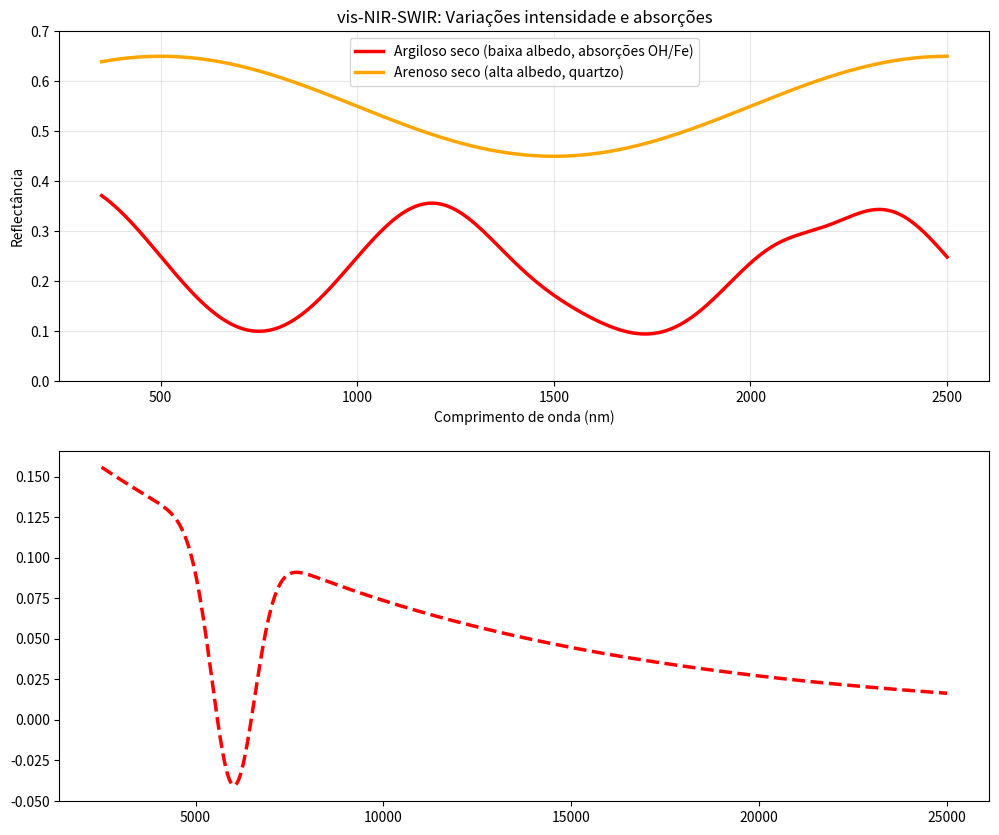

Reproduce this figure in Python. (Note: this script raises an exception after producing the figure.)
import numpy as np
import matplotlib.pyplot as plt
import pandas as pd
from scipy.signal import savgol_filter

# Wavenumbers típicos (invertido para MIR)
wl_visnirswir = np.linspace(350, 2500, 1000)  # nm
wl_midir = np.linspace(2500, 25000, 2000)     # nm (em nm, ou use cm-1)

# Simular reflectância: argiloso (baixa albedo, absorções OH/Fe) vs arenoso (alta)
# Argiloso: absorções ~1400nm (H2O), 2200nm (AlOH), Fe visível
reflect_argila_nir = 0.25 + 0.15 * np.sin(2*np.pi*wl_visnirswir/1000) - 0.1*np.exp(-((wl_visnirswir-1400)/200)**2) - 0.08*np.exp(-((wl_visnirswir-2200)/150)**2)
reflect_areia_nir = 0.55 + 0.1 * np.sin(2*np.pi*wl_visnirswir/2000)  # Alta reflectância quartzo

reflect_argila_mir = 0.20 * np.exp(-wl_midir/10000) - 0.15*np.exp(-((wl_midir-6000)/800)**2)  # O-H ~3000-4000nm equiv.
reflect_areia_mir = 0.45 * np.exp(-wl_midir/15000)  # Mais plana

# DataFrame para exportar (como seus CSVs)
df_nir = pd.DataFrame({
    'wl_nm': wl_visnirswir,
    'argiloso': reflect_argila_nir,
    'arenoso': reflect_areia_nir
})
df_mir = pd.DataFrame({
    'wl_nm': wl_midir,
    'argiloso': reflect_argila_mir,
    'arenoso': reflect_areia_mir
})
df_nir.to_csv('espectros_visnirswir.csv', index=False)
df_mir.to_csv('espectros_midIR.csv', index=False)

# Suavização Savitzky-Golay (como nos seus pipelines)
reflect_argila_nir_sg = savgol_filter(reflect_argila_nir, 21, 3)
reflect_areia_nir_sg = savgol_filter(reflect_areia_nir, 21, 3)

# Gráficos (Figura 3-like)
fig, axes = plt.subplots(2, 1, figsize=(12, 10))
# vis-NIR-SWIR
axes[0].plot(wl_visnirswir, reflect_argila_nir_sg, 'r-', linewidth=2.5, label='Argiloso seco (baixa albedo, absorções OH/Fe)')
axes[0].plot(wl_visnirswir, reflect_areia_nir_sg, 'orange', linewidth=2.5, label='Arenoso seco (alta albedo, quartzo)')
axes[0].set_ylim(0, 0.7)
axes[0].set_xlabel('Comprimento de onda (nm)')
axes[0].set_ylabel('Reflectância')
axes[0].set_title('vis-NIR-SWIR: Variações intensidade e absorções')
axes[0].legend()
axes[0].grid(alpha=0.3)

# mid-IR
axes[1].plot(wl_midir, reflect_argila_mir, 'r--', linewidth=2.5, label='Argiloso (picos O-H, Si-O)')
axes[1].plot(wl_midir, reflect_areia_mir, 'orange--', linewidth=2.5, label='Arenoso (suave)')
axes[1].set_ylim(0, 0.6)
axes[1].set_xlabel('Comprimento de onda (nm)')
axes[1].set_ylabel('Reflectância')
axes[1].set_title('mid-IR: Feições vibacionais minerais')
axes[1].legend()
axes[1].grid(alpha=0.3)

plt.tight_layout()
plt.savefig('comportamentos_espectrais_solos.png', dpi=300, bbox_inches='tight')
plt.show()

print("Arquivos salvos: espectros_visnirswir.csv, espectros_midIR.csv")
print("Gráfico salvo: comportamentos_espectrais_solos.png")
print("Argiloso NIR média:", np.mean(reflect_argila_nir_sg))
print("Arenoso NIR média:", np.mean(reflect_areia_nir_sg))
